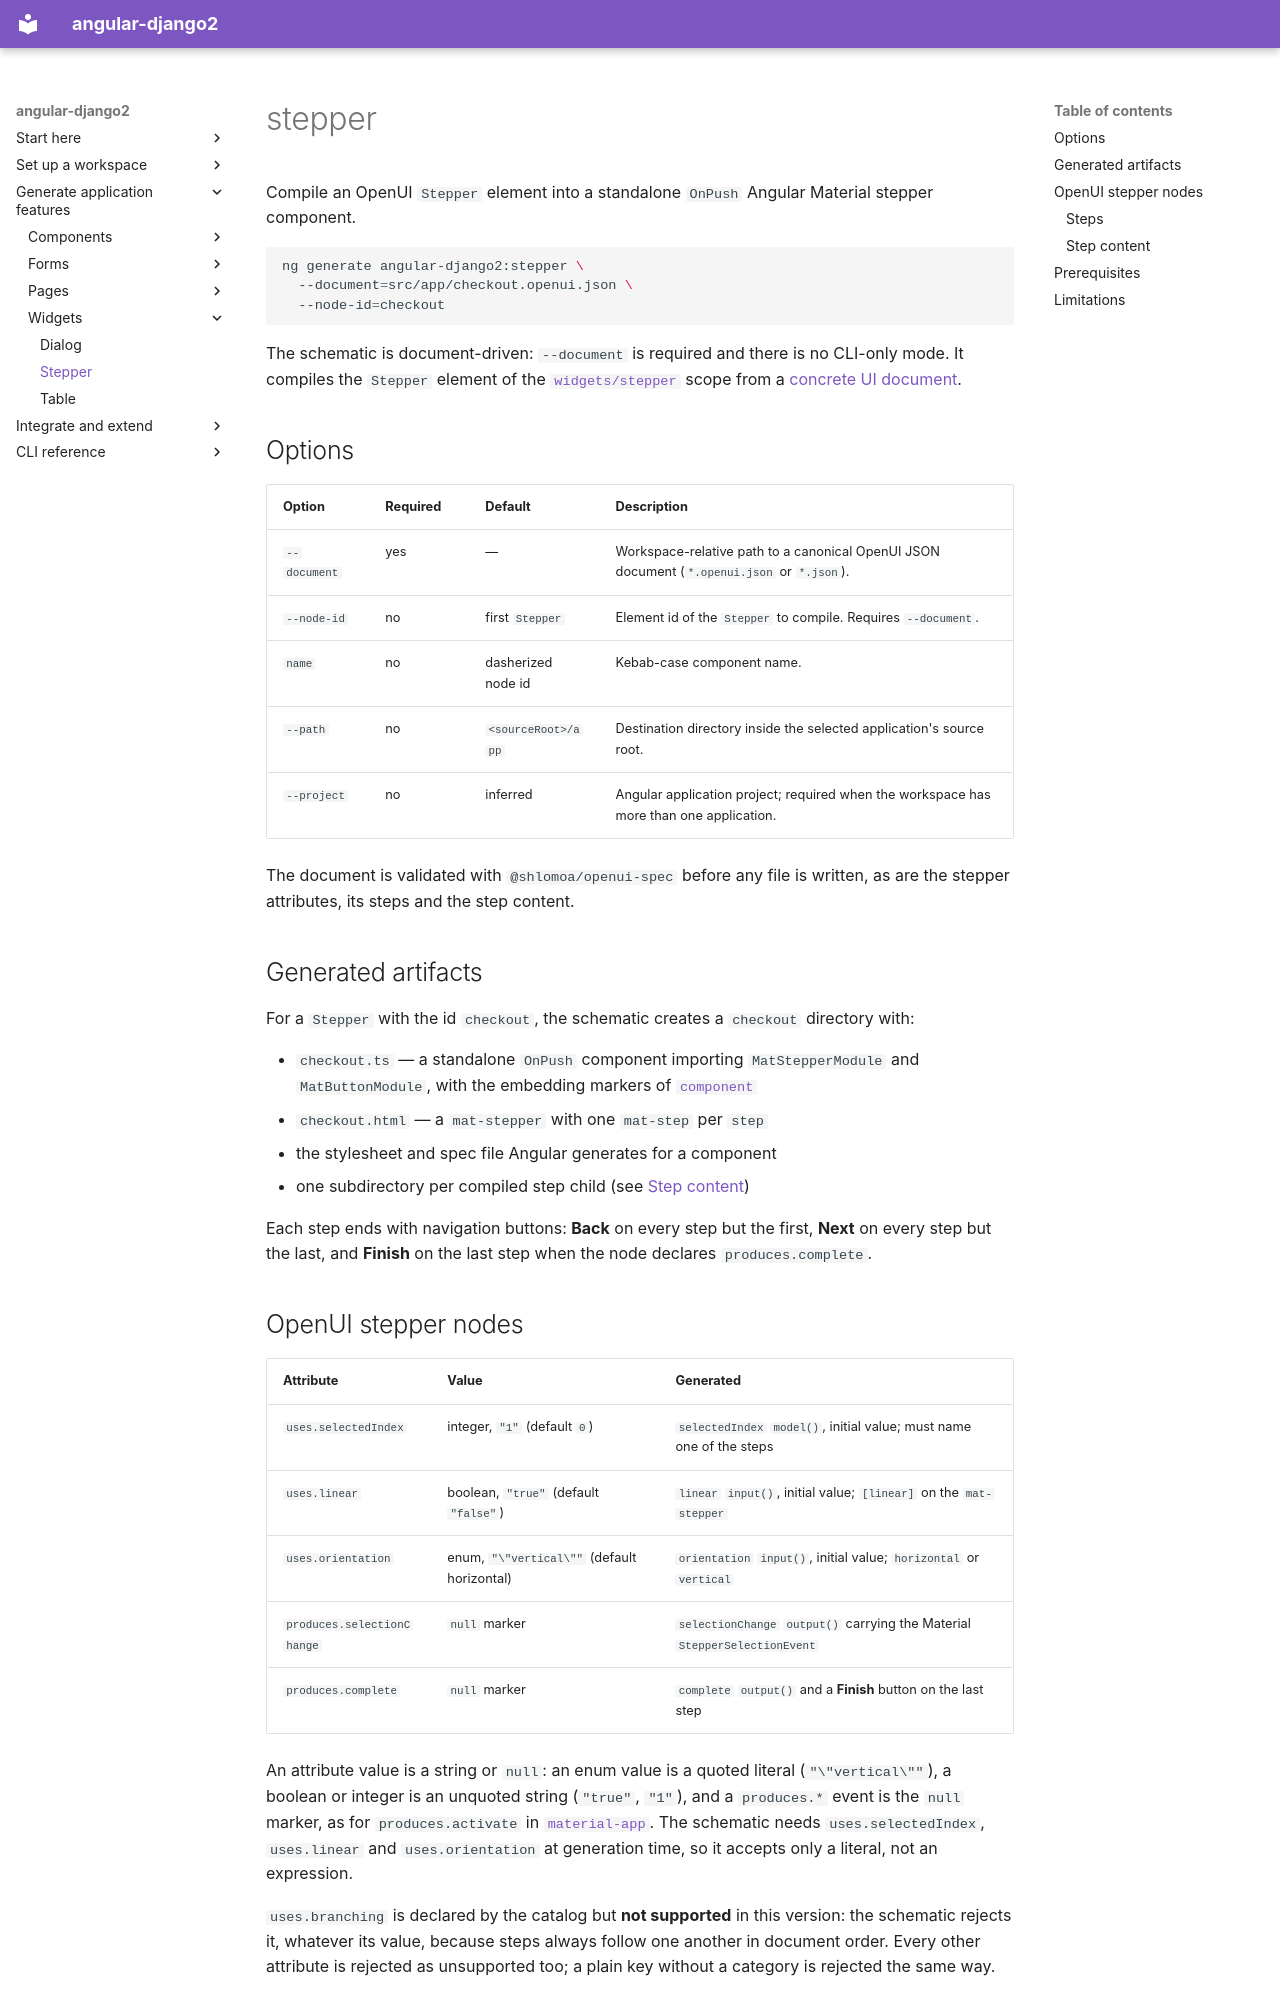

repository: shlomoa/angular-django2 · page: cli/stepper/index.html · generator: mkdocs

# stepper

Compile an OpenUI `Stepper` element into a standalone `OnPush` Angular Material
stepper component.

```bash
ng generate angular-django2:stepper \
  --document=src/app/checkout.openui.json \
  --node-id=checkout
```

The schematic is document-driven: `--document` is required and there is no
CLI-only mode. It compiles the `Stepper` element of the
[`widgets/stepper`](https://github.com/shlomoa/openui-spec/blob/main/spec/scopes/Widgets/stepper.scope.md)
scope from a
[concrete UI document](https://github.com/shlomoa/openui-spec/blob/main/spec/scopes/scope.md#concrete-ui-document).

## Options

| Option       | Required | Default            | Description                                                                                |
| ------------ | -------- | ------------------ | ------------------------------------------------------------------------------------------ |
| `--document` | yes      | —                  | Workspace-relative path to a canonical OpenUI JSON document (`*.openui.json` or `*.json`). |
| `--node-id`  | no       | first `Stepper`    | Element id of the `Stepper` to compile. Requires `--document`.                             |
| `name`       | no       | dasherized node id | Kebab-case component name.                                                                 |
| `--path`     | no       | `<sourceRoot>/app` | Destination directory inside the selected application's source root.                       |
| `--project`  | no       | inferred           | Angular application project; required when the workspace has more than one application.    |

The document is validated with `@shlomoa/openui-spec` before any file is
written, as are the stepper attributes, its steps and the step content.

## Generated artifacts

For a `Stepper` with the id `checkout`, the schematic creates a `checkout`
directory with:

- `checkout.ts` — a standalone `OnPush` component importing `MatStepperModule`
  and `MatButtonModule`, with the embedding markers of
  [`component`](component.md#embedding-markers)
- `checkout.html` — a `mat-stepper` with one `mat-step` per `step`
- the stylesheet and spec file Angular generates for a component
- one subdirectory per compiled step child (see [Step content](#step-content))

Each step ends with navigation buttons: **Back** on every step but the first,
**Next** on every step but the last, and **Finish** on the last step when the
node declares `produces.complete`.
